Dataset: cropped_images (GitHub, vic-ene/vinbigdata). Classes: aortic enlargement, atelectasis, calcification, cardiomegaly, consolidation, ILD, infiltration, lung opacity, nodule or mass, other lesion, pleural effusion, pleural thickening, pneumothorax, pulmonary fibrosis.

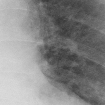
Label: infiltration

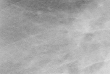
Label: consolidation

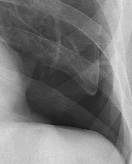
Label: pneumothorax

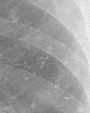
Label: calcification

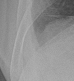
Label: pleural effusion

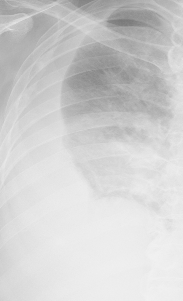
Label: lung opacity
